Run: headless pygame with SDL's dummy video driver; simulated clock (each Clock.tick advances the game by its frame time, no real sleeping); random seed 0; keys injected as events and as key.get_pressed() state; no mouse input.
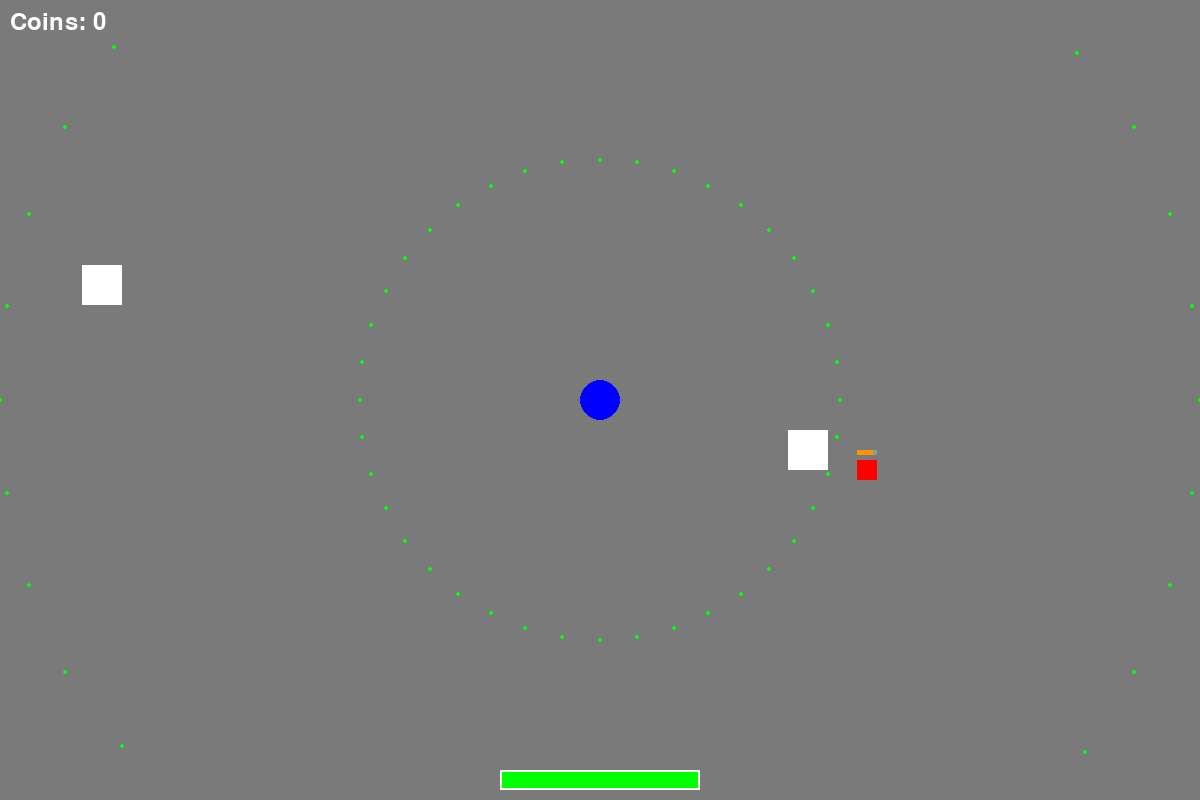
Frame 1 of 4 · flips 1–60 · no input
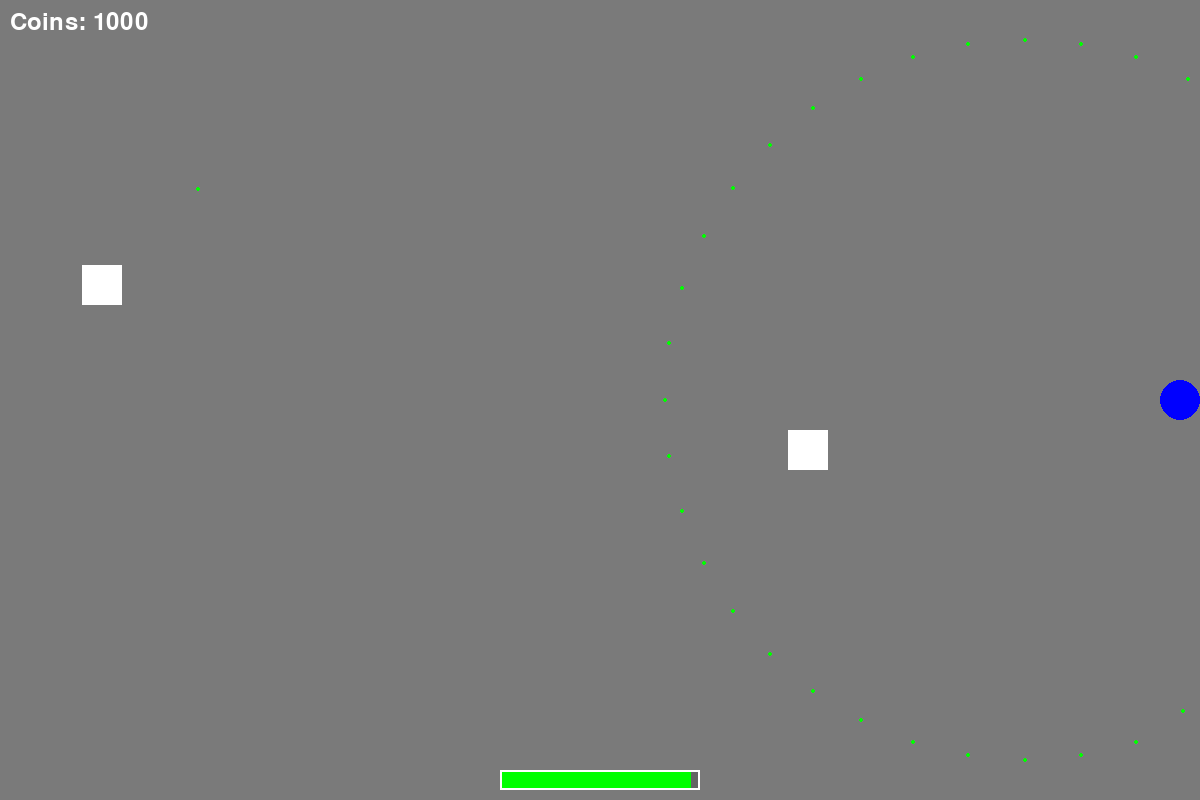
Frame 2 of 4 · flips 61–180 · tapped SPACE, RETURN · held RIGHT (→), D
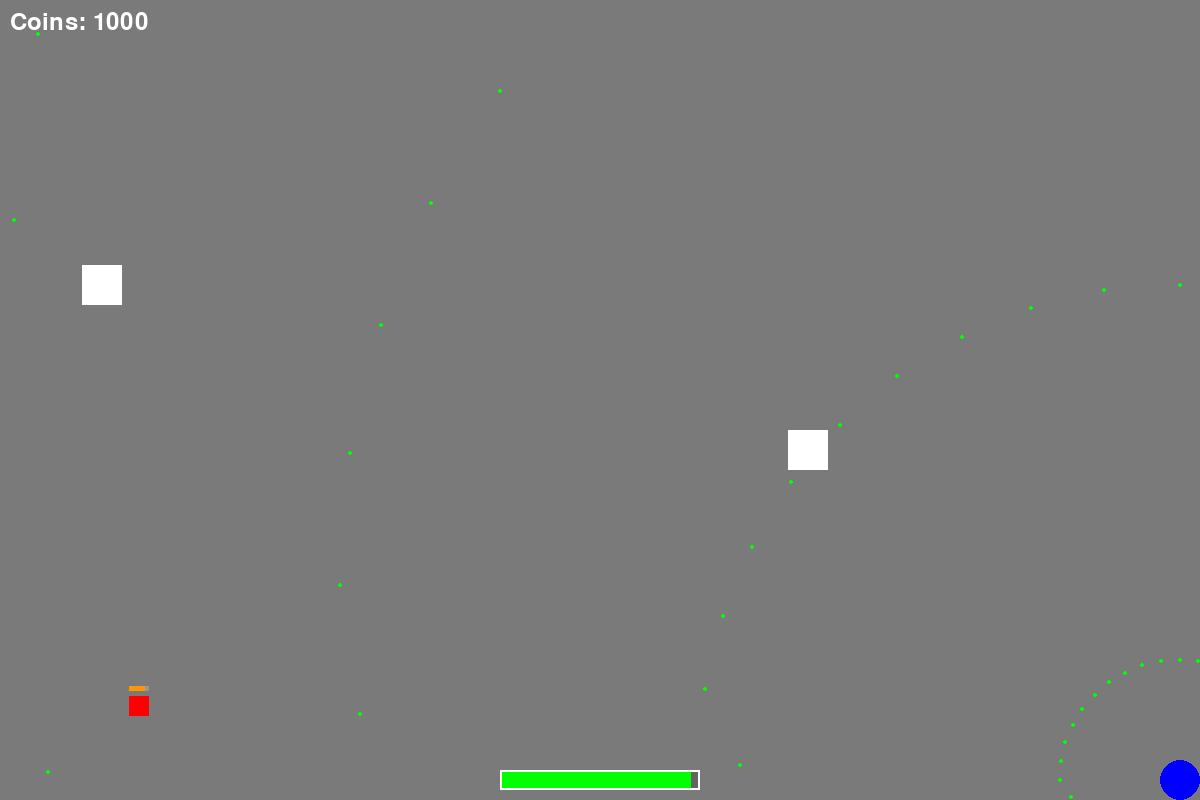
Frame 3 of 4 · flips 181–300 · held DOWN (↓), S
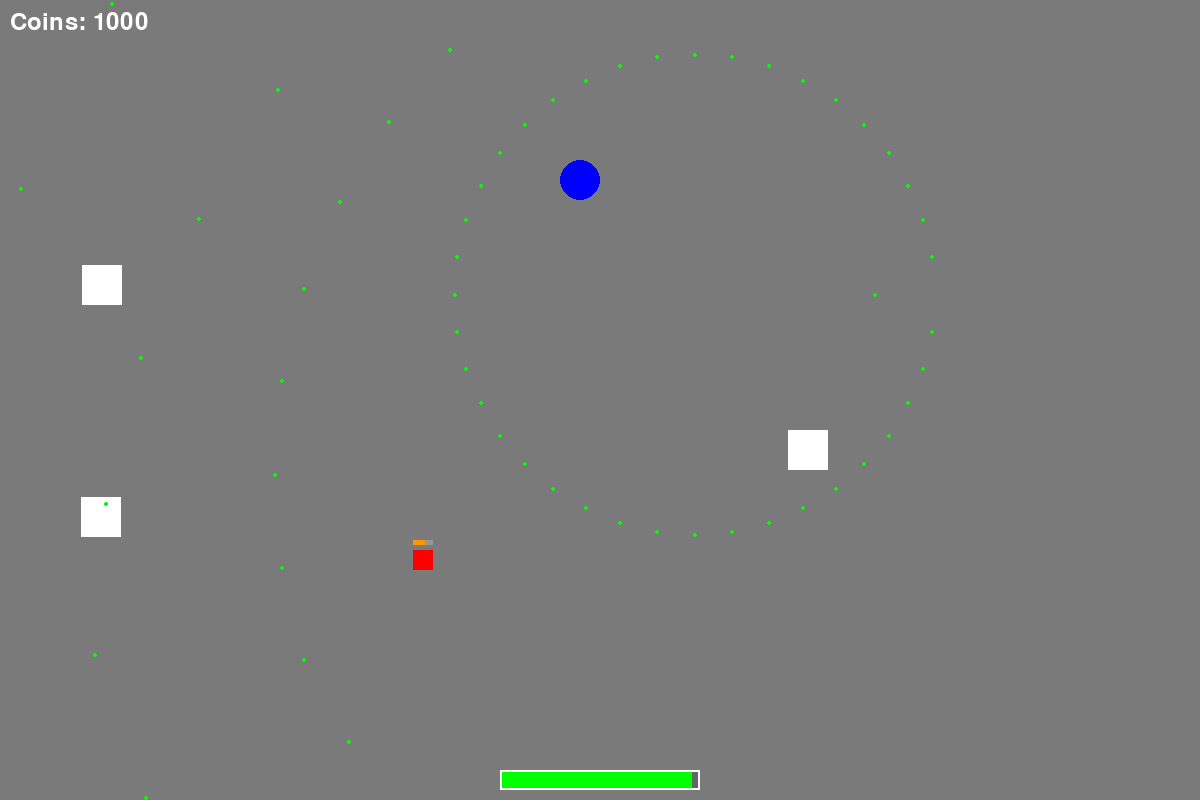
Frame 4 of 4 · flips 301–420 · held LEFT (←), A, UP (↑), W

The pygame program that drew these frames:

print("Importing modules...")
import pygame
import sys
import random
import math
import copy 

def runGame():
    declareVars()
    initGame()
    generateTerrain()
    mainStep()

def declareVars():
    print("Declaring variables...")
    global screenWidth, screenHeight, scaleHeight, isPaused
    screenWidth = 1200 
    screenHeight = 800 
    scaleHeight = screenHeight
    isPaused = False

    print("Creating player variables...")
    global playerVars, playerCurrentHealth
    playerVars = {
        'position': [screenWidth // 2, screenHeight // 2],
        'size': 20,
        'speed': 5,
        'maxHealth': 500,
        'healFrequency': 100,
        'coins': 0 
    }
    playerCurrentHealth = playerVars['maxHealth']
    global upgrades, keyPrice, hasKey, baseStatUpgrades
    upgrades = {
        'basic attack damage': {'level': 1, 'price': 1, 'increment': 1},
        'basic attack frequency': {'level': 1, 'price': 10, 'increment': 1},
        'basic attack speed': {'level': 1, 'price': 10, 'increment': 1},
        'all direction attack': {'level': 0},
        'speed': {'level': 1, 'price': 10, 'increment': 0.1},
        'health': {'level': 1, 'price': 100, 'increment': 50}
    }
    baseStatUpgrades = copy.deepcopy(upgrades)
    keyPrice = 100
    hasKey = False

    global playerBasicAttack, playerAllDirectionAttack
    playerBasicAttack = {
        'list': [],
        'size': 5,
        'speed': 20,
        'color': (0, 255, 0),
        'frequency': 60,
        'damage': 20
    }
    playerAllDirectionAttack = {
        'list': [],
        'size': 2,
        'speed': 10,
        'color': (0, 255, 0),
        'frequency': 36,
        'damage': 5,
        'projectile amount': 40
    }

    print("Creating enemies variables...")
    global enemiesList, enemySize, enemySpeed
    enemiesList = []
    enemySize = 20
    enemySpeed = 2
    global enemy1
    enemy1 = {
        'spawnFrequency': 240,
        'damageAmount': 1,
        'health': 100,
        'speed': 2,
        'size': 20,
        'coinGiven': 1000
    }

    print("Creating colors...")
    global playerColor, enemyColor, backgroundColor, wallColor
    playerColor = (0, 0, 255)
    enemyColor = (255, 0, 0)
    backgroundColor = (122, 122, 122)
    wallColor = (255, 255, 255)

    print("Creating terrain variables...")
    global terrainArray, terrainSize, terrainFrequency, terrainDuration
    terrainArray = []
    terrainSize = 40
    terrainFrequency = 360
    terrainDuration = 3600

    print("Creating time variables...")
    global frameCount
    frameCount = 0

def initGame():
    print("Initializing game...")
    pygame.init()  
    global fakeScreen
    global screen
    screen = pygame.display.set_mode((screenWidth, screenHeight), pygame.SCALED | pygame.RESIZABLE )
    fakeScreen = screen.copy()
    pygame.display.set_caption("Circle vs Squares")

def pauseMenu():
    global isPaused
    pauseFont = pygame.font.Font(None, 74)
    optionFont = pygame.font.Font(None, 50)
    
    pauseText = pauseFont.render("PAUSED", True, (255, 255, 255))
    resumeText = optionFont.render("Resume", True, (255, 255, 255))
    upgradesText = optionFont.render("Upgrades", True, (255, 255, 255))
    quitText = optionFont.render("Quit", True, (255, 255, 255))
    
    pauseRect = pauseText.get_rect(center=(screenWidth//2, screenHeight//2 - 100))
    resumeRect = resumeText.get_rect(center=(screenWidth//2, screenHeight//2 + 50))
    upgradesRect = upgradesText.get_rect(center=(screenWidth//2, screenHeight//2 + 120))
    quitRect = quitText.get_rect(center=(screenWidth//2, screenHeight//2 + 190))
    
    options = ["Resume", "Upgrades", "Quit"]
    selected = 0
    
    while isPaused:
        screen.fill(backgroundColor)
        screen.blit(pauseText, pauseRect)
        
        for i, option in enumerate([resumeText, upgradesText, quitText]):
            if i == selected:
                pygame.draw.rect(screen, (100, 100, 100), option.get_rect(center=(screenWidth//2, screenHeight//2 + 50 + i*70)).inflate(20, 10))
            screen.blit(option, option.get_rect(center=(screenWidth//2, screenHeight//2 + 50 + i*70)))
        
        pygame.display.flip()
        
        for event in pygame.event.get():
            if event.type == pygame.QUIT:
                quitGame()
            if event.type == pygame.KEYDOWN:
                if event.key == pygame.K_ESCAPE:
                    isPaused = False
                elif event.key == pygame.K_UP or event.key == pygame.K_w:
                    selected = (selected - 1) % len(options)
                elif event.key == pygame.K_DOWN or event.key == pygame.K_s:
                    selected = (selected + 1) % len(options)
                elif event.key == pygame.K_RETURN:
                    if selected == 0:  # Resume
                        isPaused = False
                    elif selected == 1:  # Upgrades
                        handleUpgradeMenu()
                    elif selected == 2:  # Quit
                        quitGame()

def generateTerrain():
    print("Generating terrain...")
    x = random.randint(0, screenWidth - terrainSize)
    y = random.randint(0, screenHeight - terrainSize)
    terrainArray.append(pygame.Rect(x, y, terrainSize, terrainSize))
    if len(terrainArray) >= terrainDuration / terrainFrequency:
        terrainArray.pop(0)

def handleUpgradeMenu():
    global playerVars, upgrades, hasKey
    levelCap = 50
    # Create a list of available upgrade options (level <= levelCap) and is level 1 or higher (level 0 skills are not active yet) including Boss Key and Back
    upgradeOptions = [upgrade for upgrade, data in upgrades.items() if data['level'] <= levelCap and data['level'] >= 0] + ["Boss Key", "Back"]
    selected = 0  # Initialize the selected option
    
    while True:
        drawUpgradeMenu(selected, upgradeOptions)  # Pass upgradeOptions to drawUpgradeMenu
        for event in pygame.event.get():
            if event.type == pygame.QUIT:
                quitGame()
            if event.type == pygame.KEYDOWN:
                if event.key == pygame.K_ESCAPE:
                    return  # Exit the upgrade menu
                elif event.key == pygame.K_UP or event.key == pygame.K_w:
                    # Move selection up, wrapping around to bottom if at top
                    selected = (selected - 1) % len(upgradeOptions)
                elif event.key == pygame.K_DOWN or event.key == pygame.K_s:
                    # Move selection down, wrapping around to top if at bottom
                    selected = (selected + 1) % len(upgradeOptions)
                elif event.key == pygame.K_RETURN:
                    if selected < len(upgradeOptions) - 2:  # -2 for Boss Key and Back options
                        # Handle upgrade selection
                        upgrade = upgradeOptions[selected]
                        if playerVars['coins'] >= upgrades[upgrade]['price']:

                            # Apply the upgrade
                            playerVars['coins'] -= upgrades[upgrade]['price']
                            upgrades[upgrade]['level'] += 1
                            if upgrade == 'basic attack damage':
                                playerBasicAttack['damage'] += upgrades[upgrade]['increment']
                                upgrades[upgrade]['price'] += baseStatUpgrades['basic attack damage']['price']
                                print(baseStatUpgrades)
                            elif upgrade == 'basic attack frequency':
                                playerBasicAttack['frequency'] -= upgrades[upgrade]['increment']
                                upgrades[upgrade]['price'] += baseStatUpgrades['basic attack frequency']['price']
                            elif upgrade == 'basic attack speed':
                                playerBasicAttack['speed'] += upgrades[upgrade]['increment']
                                upgrades[upgrade]['price'] += baseStatUpgrades['basic attack speed']['price']
                            # elif upgrade == 'speed':

                            # Apply upgrade effects (damage, speed, health, etc.)
                            # ...
                            # upgrades[upgrade]['price'] *= 2  # Increase price for next upgrade
                            # If upgrade reached level 6, remove it from options
                            if upgrades[upgrade]['level'] > levelCap:
                                upgradeOptions.remove(upgrade)
                                selected = min(selected, len(upgradeOptions) - 1)
                    elif selected == len(upgradeOptions) - 2:  # Boss Key option
                        if not hasKey and playerVars['coins'] >= keyPrice:
                            playerVars['coins'] -= keyPrice
                            hasKey = True
                    else:  # Back option
                        return  # Exit the upgrade menu

def drawUpgradeMenu(selected, upgradeOptions):
    upgradeFont = pygame.font.Font(None, 36)
    screen.fill(backgroundColor)
    
    y = 100  # Starting y-position for drawing options
    # Draw upgrade options
    for i, upgrade in enumerate(upgradeOptions[:-2]):  # Exclude Boss Key and Back
        data = upgrades[upgrade]
        text = f"{upgrade.capitalize()}: Level {data['level']} - Cost: {data['price']} coins"
        textSurface = upgradeFont.render(text, True, (255, 255, 255))
        textRect = textSurface.get_rect(center=(screenWidth // 2, y))
        if i == selected:
            # Highlight the selected option
            pygame.draw.rect(screen, (100, 100, 100), textRect.inflate(20, 10))
        screen.blit(textSurface, textRect)
        y += 50  # Move down for next option
    
    # Draw Boss Key option
    keyText = f"Boss Key: {'Owned' if hasKey else f'Cost: {keyPrice} coins'}"
    keySurface = upgradeFont.render(keyText, True, (255, 255, 0))
    keyRect = keySurface.get_rect(center=(screenWidth // 2, y + 50))
    if selected == len(upgradeOptions) - 2:
        # Highlight if selected
        pygame.draw.rect(screen, (100, 100, 100), keyRect.inflate(20, 10))
    screen.blit(keySurface, keyRect)
    
    # Draw Back option
    backText = "Back"
    backSurface = upgradeFont.render(backText, True, (200, 200, 200))
    backRect = backSurface.get_rect(center=(screenWidth // 2, screenHeight - 50))
    if selected == len(upgradeOptions) - 1:
        # Highlight if selected
        pygame.draw.rect(screen, (100, 100, 100), backRect.inflate(20, 10))
    screen.blit(backSurface, backRect)
    
    pygame.display.flip()  # Update the display

def mainStep():
    global frameCount, playerCurrentHealth, isPaused
    running = True
    clock = pygame.time.Clock()
    while running == True:
        for event in pygame.event.get():            
            if event.type == pygame.QUIT:
                running = False
            if event.type == pygame.KEYDOWN:
                if event.key == pygame.K_ESCAPE:
                    isPaused = not isPaused
                    if isPaused:
                        pauseMenu()
                elif event.key == pygame.K_u:
                    handleUpgradeMenu()
                elif event.key == pygame.K_b and hasKey:
                    startBossFight()

        if not isPaused:                
            playerMovement()
            moveEnemies()
            if frameCount % terrainFrequency == 0:
                generateTerrain()
            if frameCount % enemy1['spawnFrequency'] == 0:
                generateEnemy(1)
            if frameCount % playerVars['healFrequency'] == 0 and playerCurrentHealth < playerVars['maxHealth']:
                playerCurrentHealth += 1
            if len(enemiesList) != 0:
                if frameCount % playerBasicAttack['frequency'] == 0:
                    usePlayerBasicAttack()
            if frameCount % playerAllDirectionAttack['frequency'] == 0:
                usePlayerAllDirectionAttack()
            updatePlayerBasicAttackProjectile()
            updatePlayerAllDirectionAttackProjectile()
            drawGameFrame()
            playerDamage()
            frameCount += 1
            print(frameCount)
        clock.tick(60)
            
    quitGame()

def startBossFight():
    global hasKey
    if hasKey:
        print("Starting boss fight!")
        # Add boss fight logic here
        hasKey = False
    else:
        print("You need a key to start the boss fight!")

def playerMovement():
    global playerVars
    print("Moving Player...")
    keys = pygame.key.get_pressed()
    if keys[pygame.K_LEFT] or keys[pygame.K_a]:
        playerVars['position'][0] -= playerVars['speed']
    if keys[pygame.K_RIGHT] or keys[pygame.K_d]:
        playerVars['position'][0] += playerVars['speed']
    if keys[pygame.K_UP] or keys[pygame.K_w]:
        playerVars['position'][1] -= playerVars['speed']
    if keys[pygame.K_DOWN] or keys[pygame.K_s]:
        playerVars['position'][1] += playerVars['speed']

    # Keeps player in playing area  
    playerVars['position'][0] = max(playerVars['size'], min(screenWidth - playerVars['size'], playerVars['position'][0]))
    playerVars['position'][1] = max(playerVars['size'], min(screenHeight - playerVars['size'], playerVars['position'][1]))

def moveEnemies():
    print("Moving Enemies...")
    for enemy in enemiesList:
        # Calculate direction vector
        dx = playerVars['position'][0] - enemy['rect'].centerx
        dy = playerVars['position'][1] - enemy['rect'].centery
        distance = math.hypot(dx, dy)
        
        # Normalize direction
        if distance != 0:
            dx, dy = dx / distance, dy / distance
        
        # Add some randomness to movement
        dx += random.uniform(-0.2, 0.2)
        dy += random.uniform(-0.2, 0.2)
        
        # Determine speed (closer enemies move faster)
        speed = enemy['speed'] * (1 + (screenWidth - distance) / screenWidth)
        
        # Move enemy
        enemy['rect'].x += dx * speed
        enemy['rect'].y += dy * speed
        
        # Keep enemy within screen bounds
        enemy['rect'].clamp_ip(screen.get_rect())
        
        # Check for collision with other enemies
        for other_enemy in enemiesList:
            if other_enemy != enemy and enemy['rect'].colliderect(other_enemy['rect']):
                # Move away from colliding enemy
                overlap = enemy['rect'].clip(other_enemy['rect'])
                if overlap.width < overlap.height:
                    enemy['rect'].x += overlap.width * (-1 if enemy['rect'].x < other_enemy['rect'].x else 1)
                else:
                    enemy['rect'].y += overlap.height * (-1 if enemy['rect'].y < other_enemy['rect'].y else 1)

def generateEnemy(enemyNumber):
    print("Generating enemy...")
    minSpawnDistance = 200
    # x, y, size, size, speed,
    if enemyNumber == 1:
        # Finds a place to spawn the enemy that is not to close to the player
        while True:
            x = random.randint(0, screenWidth - enemy1['size'])
            y = random.randint(0, screenHeight - enemy1['size'])
            distance = math.hypot(x - playerVars['position'][0], y - playerVars['position'][1])
            if distance >= minSpawnDistance:
                break
        newEnemy = {
            'rect': pygame.Rect(x, y, enemy1['size'], enemy1['size']),
            'speed': enemy1['speed'],
            'health': enemy1['health'],
            'maxHealth': enemy1['health'],
            'size': enemy1['size'],
            'damage': enemy1['damageAmount'],
            'number': 1,
            'coinGiven': enemy1['coinGiven']
        }
        enemiesList.append(newEnemy)

def usePlayerBasicAttack():
    global playerBasicAttack
    nearestEnemy = min(enemiesList, key=lambda e: math.hypot(e['rect'].centerx - playerVars['position'][0], e['rect'].centery - playerVars['position'][1]))
    # Calculate direction vector
    dx = nearestEnemy['rect'].centerx - playerVars['position'][0]
    dy = nearestEnemy['rect'].centery - playerVars['position'][1]
    distance = math.hypot(dx, dy)
    # Normalize direction
    if distance != 0:
        dx = dx / distance
        dy = dy / distance
    # Create Projectile
    projectile = {
        'position': playerVars['position'].copy(),
        'direction': (dx, dy)
    }
    playerBasicAttack['list'].append(projectile)

def usePlayerAllDirectionAttack():
    global playerAllDirectionAttack
    angles = [i * (360 / playerAllDirectionAttack['projectile amount']) for i in range(playerAllDirectionAttack['projectile amount'])]
    for angle in angles:
        dx = math.cos(math.radians(angle))
        dy = math.sin(math.radians(angle))
        projectile = {
            'position': playerVars['position'].copy(),
            'direction': (dx, dy)
        }
        playerAllDirectionAttack['list'].append(projectile)

def updatePlayerBasicAttackProjectile():
    global playerBasicAttack, enemiesList
    for projectile in playerBasicAttack['list']:
        # Move projectile
        projectile['position'][0] += projectile['direction'][0] * playerBasicAttack['speed']
        projectile['position'][1] += projectile['direction'][1] * playerBasicAttack['speed']
        # Check if projectile is out of bounds
        if (projectile['position'][0] < 0 or projectile['position'][0] > screenWidth or
            projectile['position'][1] < 0 or projectile['position'][1] > screenHeight):
            playerBasicAttack['list'].remove(projectile)
            continue
        # Check for collision with enemies
        projectileRect = pygame.Rect(projectile['position'][0] - playerBasicAttack['size'], projectile['position'][1] - playerBasicAttack['size'], playerBasicAttack['size'] * 2, playerBasicAttack['size'] * 2)
        for enemy in enemiesList:
            if projectileRect.colliderect(enemy['rect']):
                enemy['health'] -= playerBasicAttack['damage']
                if enemy['health'] <= 0:
                    # Add coins to player for kill then remove the enemy
                    playerVars['coins'] += enemy['coinGiven']
                    enemiesList.remove(enemy)
                playerBasicAttack['list'].remove(projectile)
                break

def updatePlayerAllDirectionAttackProjectile():
    global playerAllDirectionAttack, enemiesList
    for projectile in playerAllDirectionAttack['list']:
        # Move projectile
        projectile['position'][0] += projectile['direction'][0] * playerAllDirectionAttack['speed']
        projectile['position'][1] += projectile['direction'][1] * playerAllDirectionAttack['speed']
        # Check if projectile is out of bounds
        if (projectile['position'][0] < 0 or projectile['position'][0] > screenWidth or
            projectile['position'][1] < 0 or projectile['position'][1] > screenHeight):
            playerAllDirectionAttack['list'].remove(projectile)
            continue
        # Check for collision with enemies
        projectileRect = pygame.Rect(projectile['position'][0] - playerAllDirectionAttack['size'], projectile['position'][1] - playerAllDirectionAttack['size'], playerAllDirectionAttack['size'] * 2, playerAllDirectionAttack['size'] * 2)
        for enemy in enemiesList:
            if projectileRect.colliderect(enemy['rect']):
                enemy['health'] -= playerAllDirectionAttack['damage']
                if enemy['health'] <= 0:
                    # Add coins to player for kill then remove the enemy
                    playerVars['coins'] += enemy['coinGiven']
                    enemiesList.remove(enemy)
                playerAllDirectionAttack['list'].remove(projectile)
                break

def drawGameFrame():
    print("Drawing frame...")
    # Sets background color
    screen.fill(backgroundColor)
    global player
    for terrain in terrainArray:
        pygame.draw.rect(screen, wallColor, terrain)
    for enemy in enemiesList:
        pygame.draw.rect(screen, enemyColor, enemy['rect'])
        drawEnemyHealthBar(enemy)
    player = pygame.draw.circle(screen, playerColor, playerVars['position'], playerVars['size'])
    # Draw health bar
    bar_width = 200
    bar_height = 20
    bar_x = (screen.get_width() - bar_width) // 2
    bar_y = screen.get_height() - bar_height - 10
    # Background of health bar
    pygame.draw.rect(screen, (100, 100, 100), (bar_x, bar_y, bar_width, bar_height))
    # Calculate health percentage
    health_percentage = playerCurrentHealth / playerVars['maxHealth']
    health_width = int(bar_width * health_percentage)
    # Foreground of health bar
    pygame.draw.rect(screen, (0, 255, 0), (bar_x, bar_y, health_width, bar_height))
    # Optional: Add a border to the health bar
    pygame.draw.rect(screen, (255, 255, 255), (bar_x, bar_y, bar_width, bar_height), 2)
    # Draw coins amount
    font = pygame.font.Font(None, 36)
    coinText = font.render(f"Coins: {playerVars['coins']}", True, (255, 255, 255))
    screen.blit(coinText, (10, 10))
    # Draw Projectiles from playerBasicAttack
    for projectile in playerBasicAttack['list']:
        pygame.draw.circle(screen, playerBasicAttack['color'], [int(projectile['position'][0]), int(projectile['position'][1])], playerBasicAttack['size'])
    # Draw projectiles from playerAllDirectionAttack
    for projectile in playerAllDirectionAttack['list']:
        pygame.draw.circle(screen, playerAllDirectionAttack['color'], [int(projectile['position'][0]), int(projectile['position'][1])], playerAllDirectionAttack['size'])
    
    pygame.display.flip()

def playerDamage():
    global playerCurrentHealth
    player_rect = pygame.Rect(playerVars['position'][0] - playerVars['size'], playerVars['position'][1] - playerVars['size'], playerVars['size'] * 2, playerVars['size'] * 2)
    for enemy in enemiesList:
        if player_rect.colliderect(enemy['rect']):
            playerCurrentHealth -= enemy['damage']
            print(f"Player hit! Current health: {playerCurrentHealth}")
            if playerCurrentHealth <= 0:
                print("Game Over!")
                quitGame()

def quitGame():
    pygame.quit()
    sys.exit()

def drawEnemyHealthBar(enemy):
    barWidth = enemy['size']
    barHeight = 5
    barX = enemy['rect'].x
    barY = enemy['rect'].y - 10
    # Background of health bar
    pygame.draw.rect(screen, (150, 150, 150), (barX, barY, barWidth, barHeight))
    # Calculate health percentage
    healthPercentage = enemy['health'] / enemy['maxHealth']
    healthWidth = int(barWidth * healthPercentage)
    # Foreground of health bar
    pygame.draw.rect(screen, (255, 150, 0), (barX, barY, healthWidth, barHeight))
    # Health bar border
    # pygame.draw.rect(screen, (0, 0, 0), (barX, barY, barWidth, barHeight), 1)


runGame()
